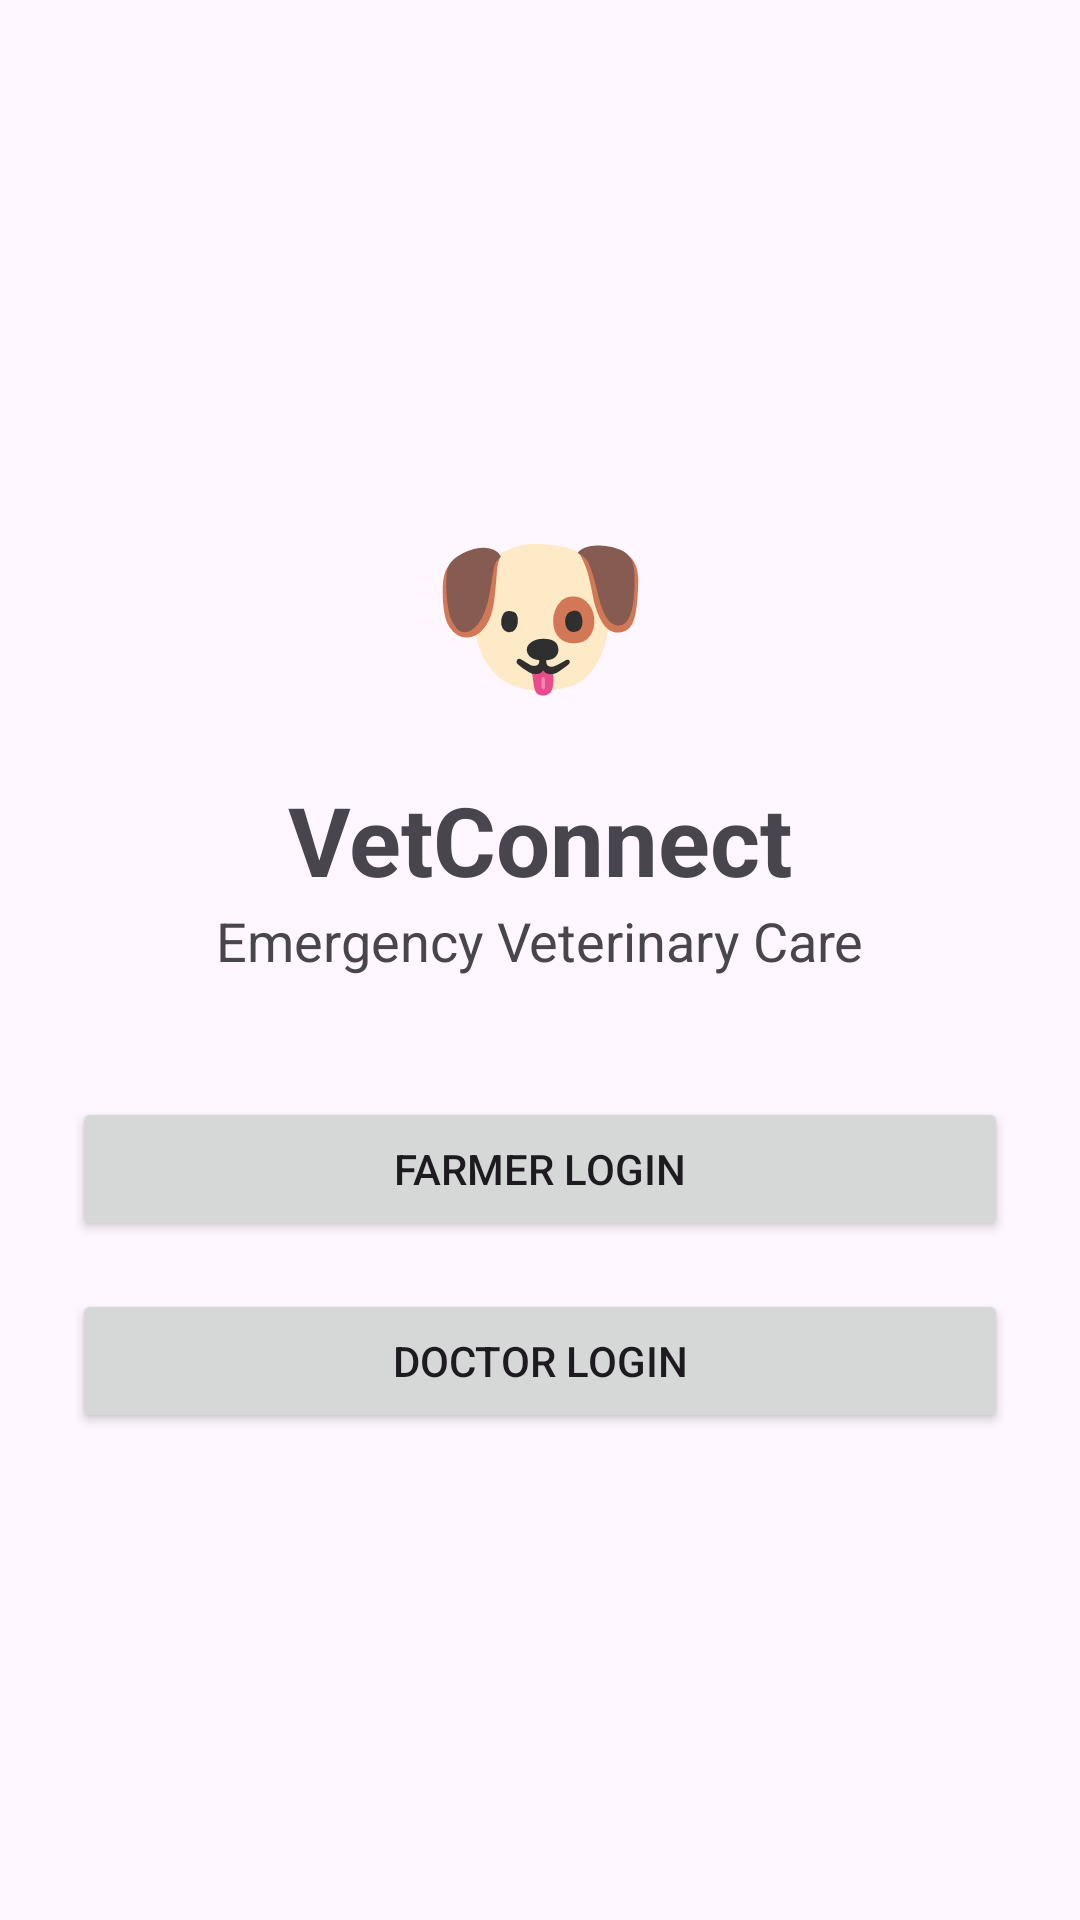

Reconstruct the res/layout file that produces this screen, plus the resources it refers to.
<!-- AndroidManifest.xml: application theme Theme.VetConnect -->
<!-- res/layout/activity_main.xml -->
<?xml version="1.0" encoding="utf-8"?>
<LinearLayout xmlns:android="http://schemas.android.com/apk/res/android"
    android:id="@+id/main"
    android:layout_width="match_parent"
    android:layout_height="match_parent"
    android:orientation="vertical"
    android:gravity="center"
    android:padding="24dp">

    <TextView
        android:layout_width="wrap_content"
        android:layout_height="wrap_content"
        android:text="🐶"
        android:textSize="60sp"/>

    <TextView
        android:layout_width="wrap_content"
        android:layout_height="wrap_content"
        android:text="VetConnect"
        android:textSize="32sp"
        android:textStyle="bold"
        android:layout_marginTop="16dp"/>

    <TextView
        android:layout_width="wrap_content"
        android:layout_height="wrap_content"
        android:text="Emergency Veterinary Care"
        android:textSize="18sp"
        android:layout_marginBottom="40dp"/>

    <Button
        android:id="@+id/btnFarmer"
        android:layout_width="match_parent"
        android:layout_height="wrap_content"
        android:text="Farmer Login"
        android:layout_marginBottom="16dp"/>

    <Button
        android:id="@+id/btnDoctor"
        android:layout_width="match_parent"
        android:layout_height="wrap_content"
        android:text="Doctor Login"/>

</LinearLayout>
<!-- resources referenced by this layout -->
<resources>
  <style name="Theme.VetConnect" parent="Base.Theme.VetConnect" />
  <style name="Base.Theme.VetConnect" parent="Theme.Material3.DayNight.NoActionBar">
  
          <item name="android:statusBarColor">@android:color/transparent</item>
  
          <item name="android:windowLightStatusBar">true</item>
  
      </style>
</resources>
